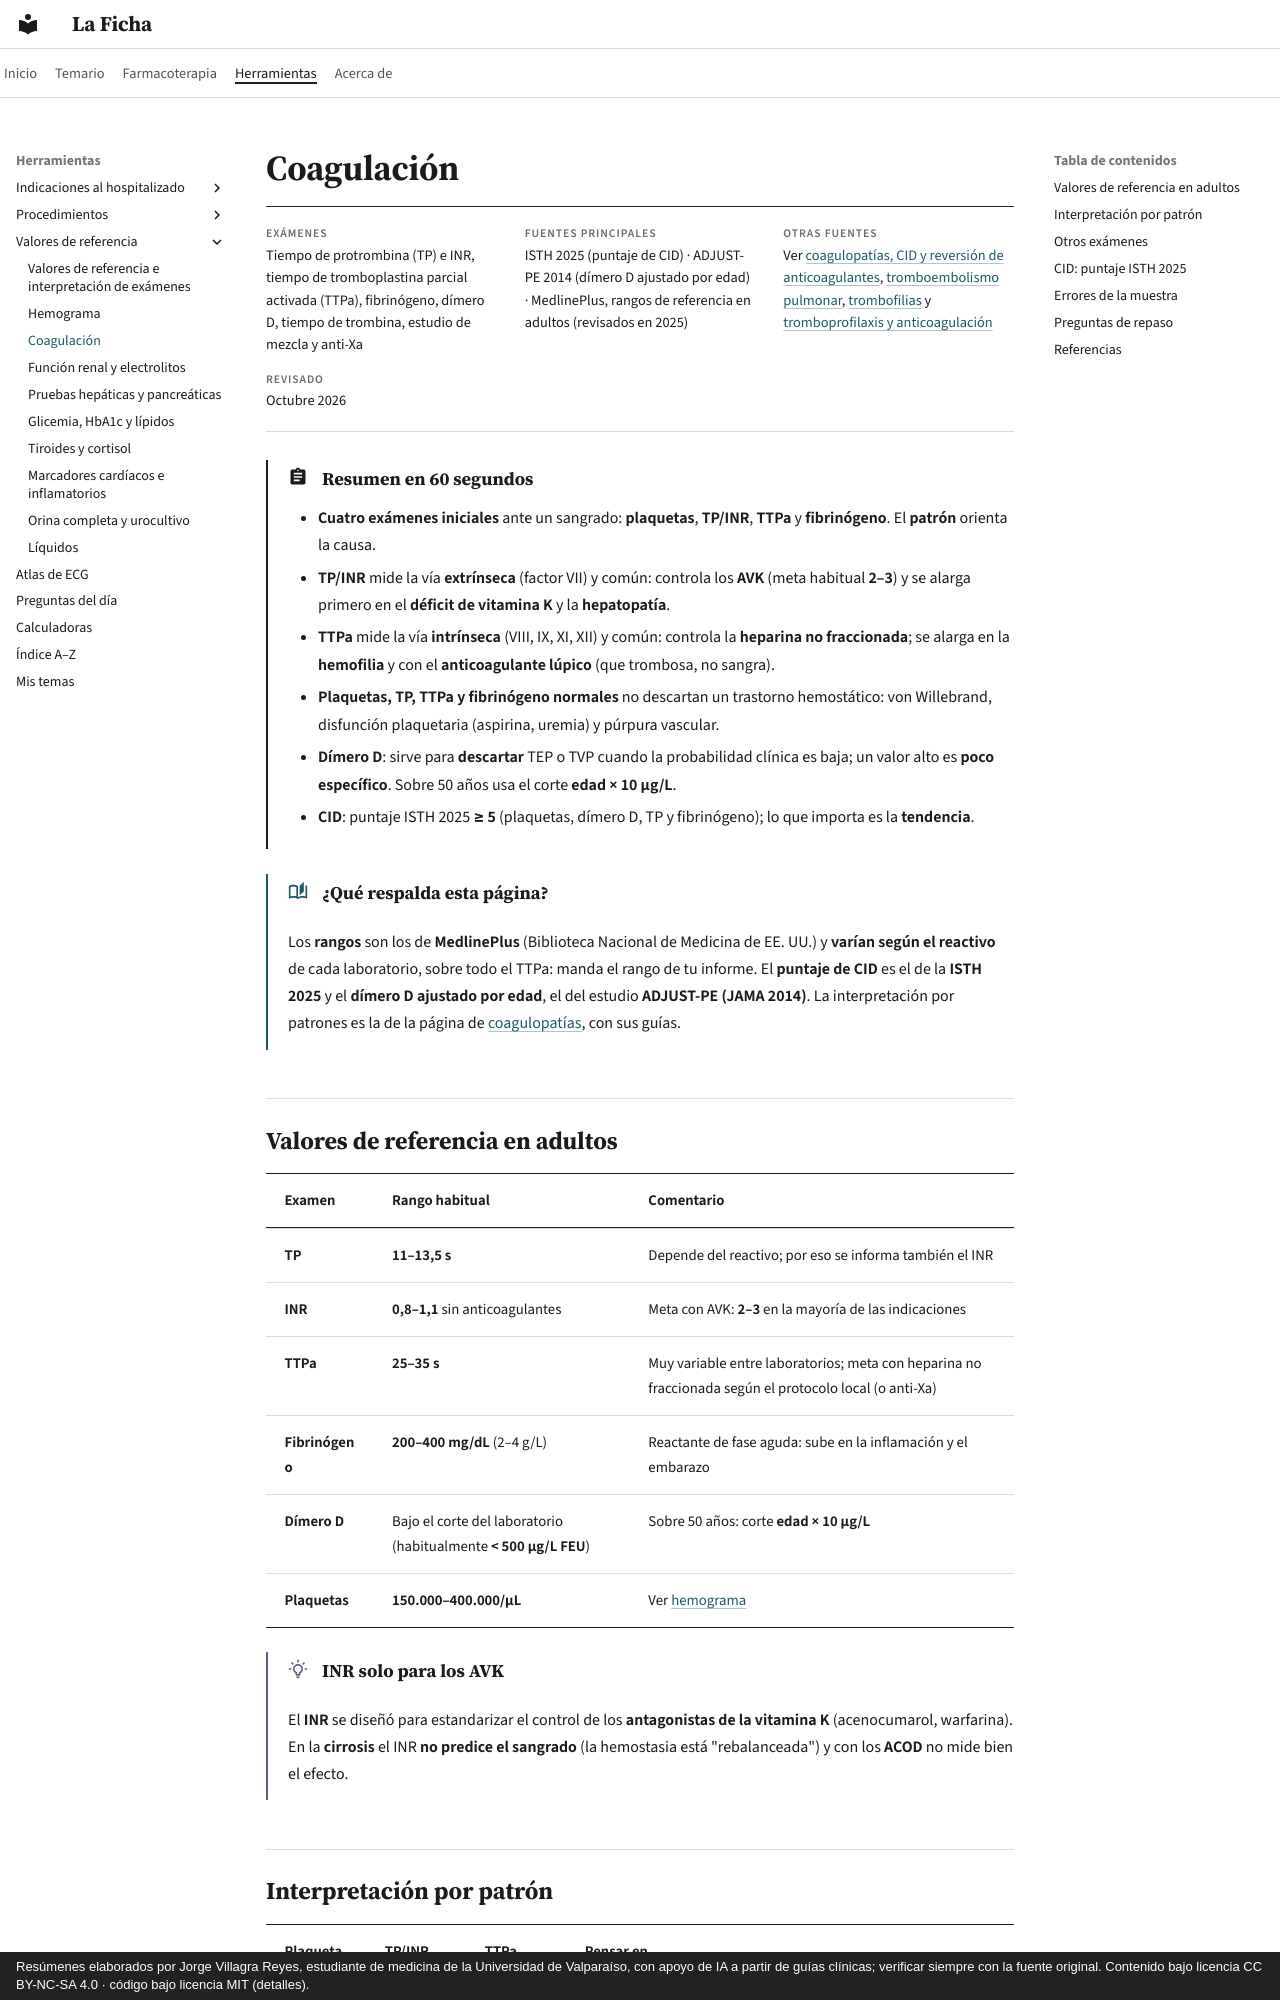

repository: jorgevillagrareyes-dotcom/laficha · page: valores/coagulacion.html · generator: mkdocs · copyright: Resúmenes elaborados por Jorge Villagra Reyes, estudiante de medicina de la Universidad de Valparaíso, con apoyo de IA a partir de guías clínicas; verificar siempre con la fuente original. Contenido bajo licencia CC BY-NC-SA 4.0 · código bajo licencia MIT (detalles).

# Coagulación

<div class="ficha" markdown>

**Exámenes**
Tiempo de protrombina (TP) e INR, tiempo de tromboplastina parcial activada (TTPa), fibrinógeno, dímero D, tiempo de trombina, estudio de mezcla y anti-Xa

**Fuentes principales**
ISTH 2025 (puntaje de CID) · ADJUST-PE 2014 (dímero D ajustado por edad) · MedlinePlus, rangos de referencia en adultos (revisados en 2025)

**Otras fuentes**
Ver [coagulopatías, CID y reversión de anticoagulantes](../hematologia/coagulopatias-cid-y-reversion-de-anticoagulantes.md), [tromboembolismo pulmonar](../respiratorio/tromboembolismo-pulmonar.md), [trombofilias](../hematologia/trombofilias.md) y [tromboprofilaxis y anticoagulación](../indicaciones/tromboprofilaxis.md)

**Revisado**
Octubre 2026

</div>

!!! abstract "Resumen en 60 segundos"
    - **Cuatro exámenes iniciales** ante un sangrado: **plaquetas**, **TP/INR**, **TTPa** y **fibrinógeno**. El **patrón** orienta la causa.
    - **TP/INR** mide la vía **extrínseca** (factor VII) y común: controla los **AVK** (meta habitual **2–3**) y se alarga primero en el **déficit de vitamina K** y la **hepatopatía**.
    - **TTPa** mide la vía **intrínseca** (VIII, IX, XI, XII) y común: controla la **heparina no fraccionada**; se alarga en la **hemofilia** y con el **anticoagulante lúpico** (que trombosa, no sangra).
    - **Plaquetas, TP, TTPa y fibrinógeno normales** no descartan un trastorno hemostático: von Willebrand, disfunción plaquetaria (aspirina, uremia) y púrpura vascular.
    - **Dímero D**: sirve para **descartar** TEP o TVP cuando la probabilidad clínica es baja; un valor alto es **poco específico**. Sobre 50 años usa el corte **edad × 10 µg/L**.
    - **CID**: puntaje ISTH 2025 **≥ 5** (plaquetas, dímero D, TP y fibrinógeno); lo que importa es la **tendencia**.

!!! guia "¿Qué respalda esta página?"
    Los **rangos** son los de **MedlinePlus** (Biblioteca Nacional de Medicina de EE. UU.) y **varían según el reactivo** de cada laboratorio, sobre todo el TTPa: manda el rango de tu informe. El **puntaje de CID** es el de la **ISTH 2025** y el **dímero D ajustado por edad**, el del estudio **ADJUST-PE (JAMA 2014)**. La interpretación por patrones es la de la página de [coagulopatías](../hematologia/coagulopatias-cid-y-reversion-de-anticoagulantes.md), con sus guías.
